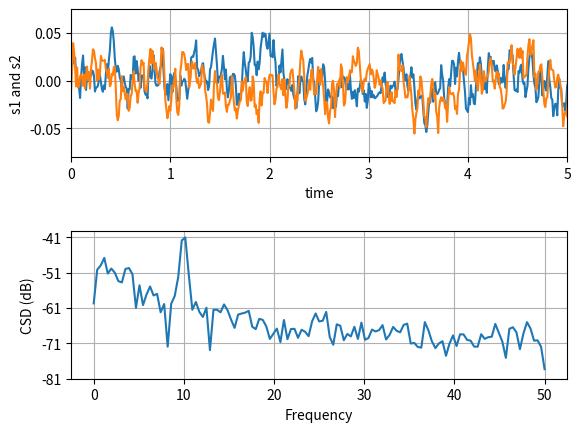

This figure's Python source:
%matplotlib inline

import numpy as np
import matplotlib.pyplot as plt


fig, (ax1, ax2) = plt.subplots(2, 1)
# make a little extra space between the subplots
fig.subplots_adjust(hspace=0.5)

dt = 0.01
t = np.arange(0, 30, dt)

# Fixing random state for reproducibility
np.random.seed(19680801)


nse1 = np.random.randn(len(t))                 # white noise 1
nse2 = np.random.randn(len(t))                 # white noise 2
r = np.exp(-t / 0.05)

cnse1 = np.convolve(nse1, r, mode='same') * dt   # colored noise 1
cnse2 = np.convolve(nse2, r, mode='same') * dt   # colored noise 2

# two signals with a coherent part and a random part
s1 = 0.01 * np.sin(2 * np.pi * 10 * t) + cnse1
s2 = 0.01 * np.sin(2 * np.pi * 10 * t) + cnse2

ax1.plot(t, s1, t, s2)
ax1.set_xlim(0, 5)
ax1.set_xlabel('time')
ax1.set_ylabel('s1 and s2')
ax1.grid(True)

cxy, f = ax2.csd(s1, s2, 256, 1. / dt)
ax2.set_ylabel('CSD (dB)')
plt.show()